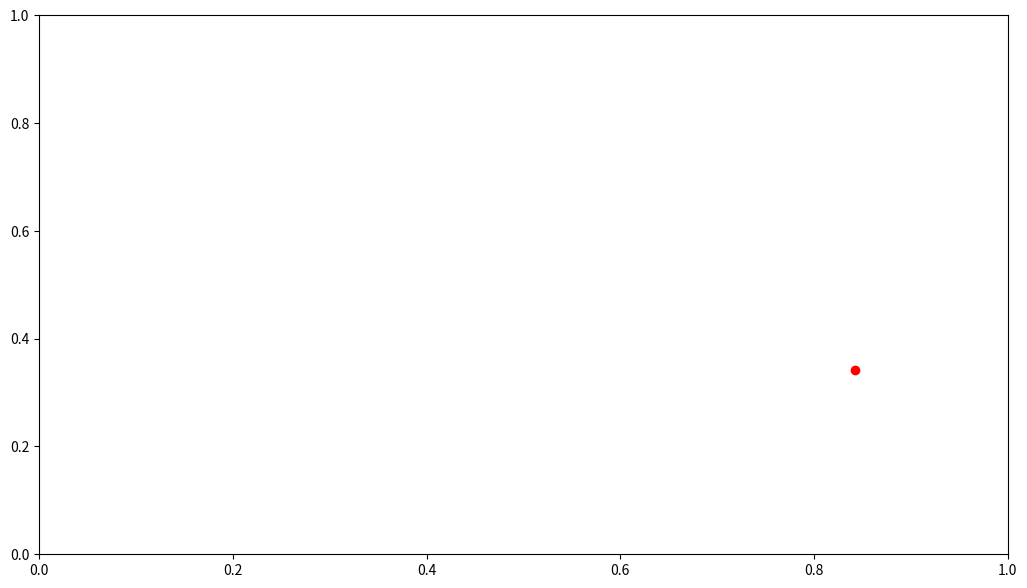

Generate this figure with matplotlib: (Note: this script raises an exception after producing the figure.)
#!/bin/env python3

"""Example fit using scipy.optimize.curve_fit() on a polynomial.

References:

  - https://mmas.github.io/least-squares-fitting-numpy-scipy

"""


import numpy as np
from scipy.optimize import curve_fit
import matplotlib.pyplot as plt


# Function to be optimised: independent variable(s) + individual coefficients.
def optFun(x, a,b,c):
    return a  +  b * x  +  c * x**2


# plt.style.use('dark_background')        # Invert colours
plt.figure(figsize=(12.5,7))             # Set png size to 1250x700; savefig has default dpi 100


# Create and plot noisy data:
trueCoefs = [3, 1, -5]
sigma = 1.5
print("True coefficients: ", trueCoefs)
print("Sigma: ", sigma)

xDat = np.linspace(0, 2, 20)
errors = sigma*np.random.normal(size=len(xDat))
yDat = optFun(xDat, trueCoefs[0],trueCoefs[1],trueCoefs[2]) + errors

# plt.errorbar(xDat, yDat, yerr=sigma, fmt='ro')  # Plot red circles with constant error bars
plt.errorbar(xDat, yDat, yerr=errors, fmt='ro')  # Plot red circles with actual error bars


# Array of measurement errors:
# sigmas = np.ones(len(yDat))        # Use constant measurement errors, == 1.
sigmas = np.ones(len(yDat))*sigma   # Use constant measurement errors, == sigma.
# sigmas = errors                  # Use measurement errors == actual error!




print("\nFit with scipy.optimize.curve_fit():")
coef0 = [-3, 0, 5]  # Initial guess for coefficients

# coefs,varCov = curve_fit(optFun, xDat, yDat, p0=coef0, sigma=sigmas, method='lm')  # Default output
coefs, varCov, infodict, mesg, ier = curve_fit(optFun, xDat, yDat, p0=coef0, sigma=sigmas, method='lm', full_output=True)

print("Success: ", ier)
print('coefficients: ', coefs)
print('variance/covariance: ', varCov)
dCoefs = np.sqrt(np.diag(varCov))                # Standard deviations on the coefficients

resids  = (optFun(xDat, *coefs) - yDat)/sigmas   # Weighted residuals
Chi2    = sum(resids**2)                         # Chi^2
redChi2 = Chi2/(len(xDat)-len(coefs))            # Reduced Chi^2 = Chi^2 / (n-m)

print("Chi2: ", Chi2)
print("Red. Chi2: ", redChi2)
print("Coefficients:")
for iCoef in range(3):
    print(" ", iCoef+1,":", coefs[iCoef], "+-", dCoefs[iCoef])
    # print(" ", iCoef+1,":", coefs[2-iCoef], "+-", dCoefs[2-iCoef])  # Reverse order w.r.t. polyfit




# Plot the fit:
xFit = np.linspace(0, 2, 200)
yFit = optFun(xFit, coefs[0],coefs[1],coefs[2])
plt.plot(xFit, yFit)

plt.tight_layout()
# plt.show()
plt.savefig('scipy.optimize.curve_fit.png')                 # Save the plot as png
plt.close()                             # Close the plot in order to start a new one later


print()


